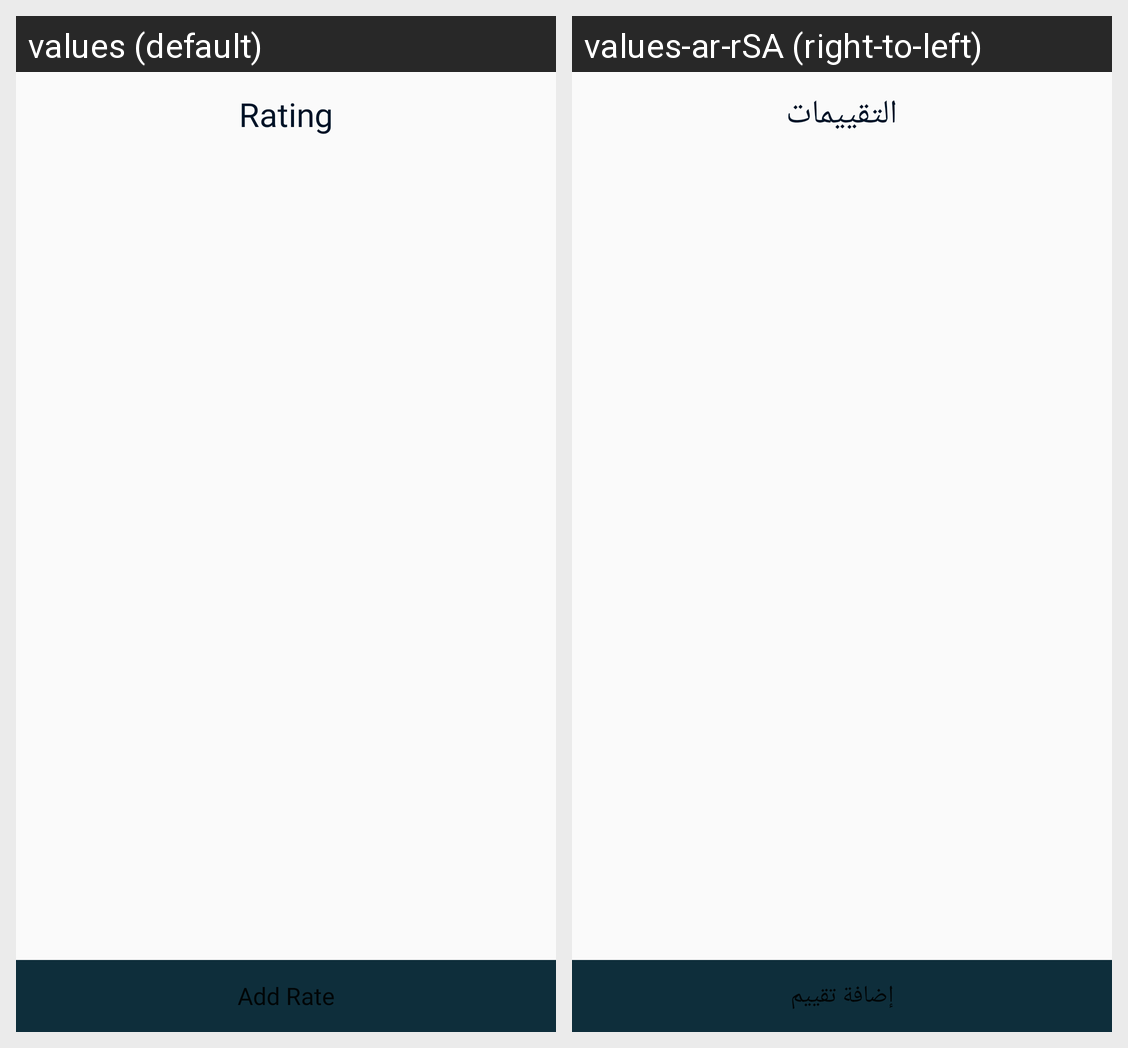

The same Android screen rendered under two of its app's locales, left to right. List the strings drawn on it with the default value and each locale's translation.
Android screen res/layout/activity_rating.xml rendered under 2 locales, left to right: values (default), values-ar-rSA (right-to-left). Device: Nexus 5 (rendered at 1080×1920; each locale shown at half size, 540×960, under a caption strip naming it); theme Theme.1Order.
Strings drawn on this screen, with the default value and each locale's value (text and hints the layout hard-codes, and strings that could not be matched under every locale, appear in the picture but are not listed):

rating
  values: Rating
  values-ar-rSA: التقييمات

add_rate
  values: Add Rate
  values-ar-rSA: إضافة تقييم
